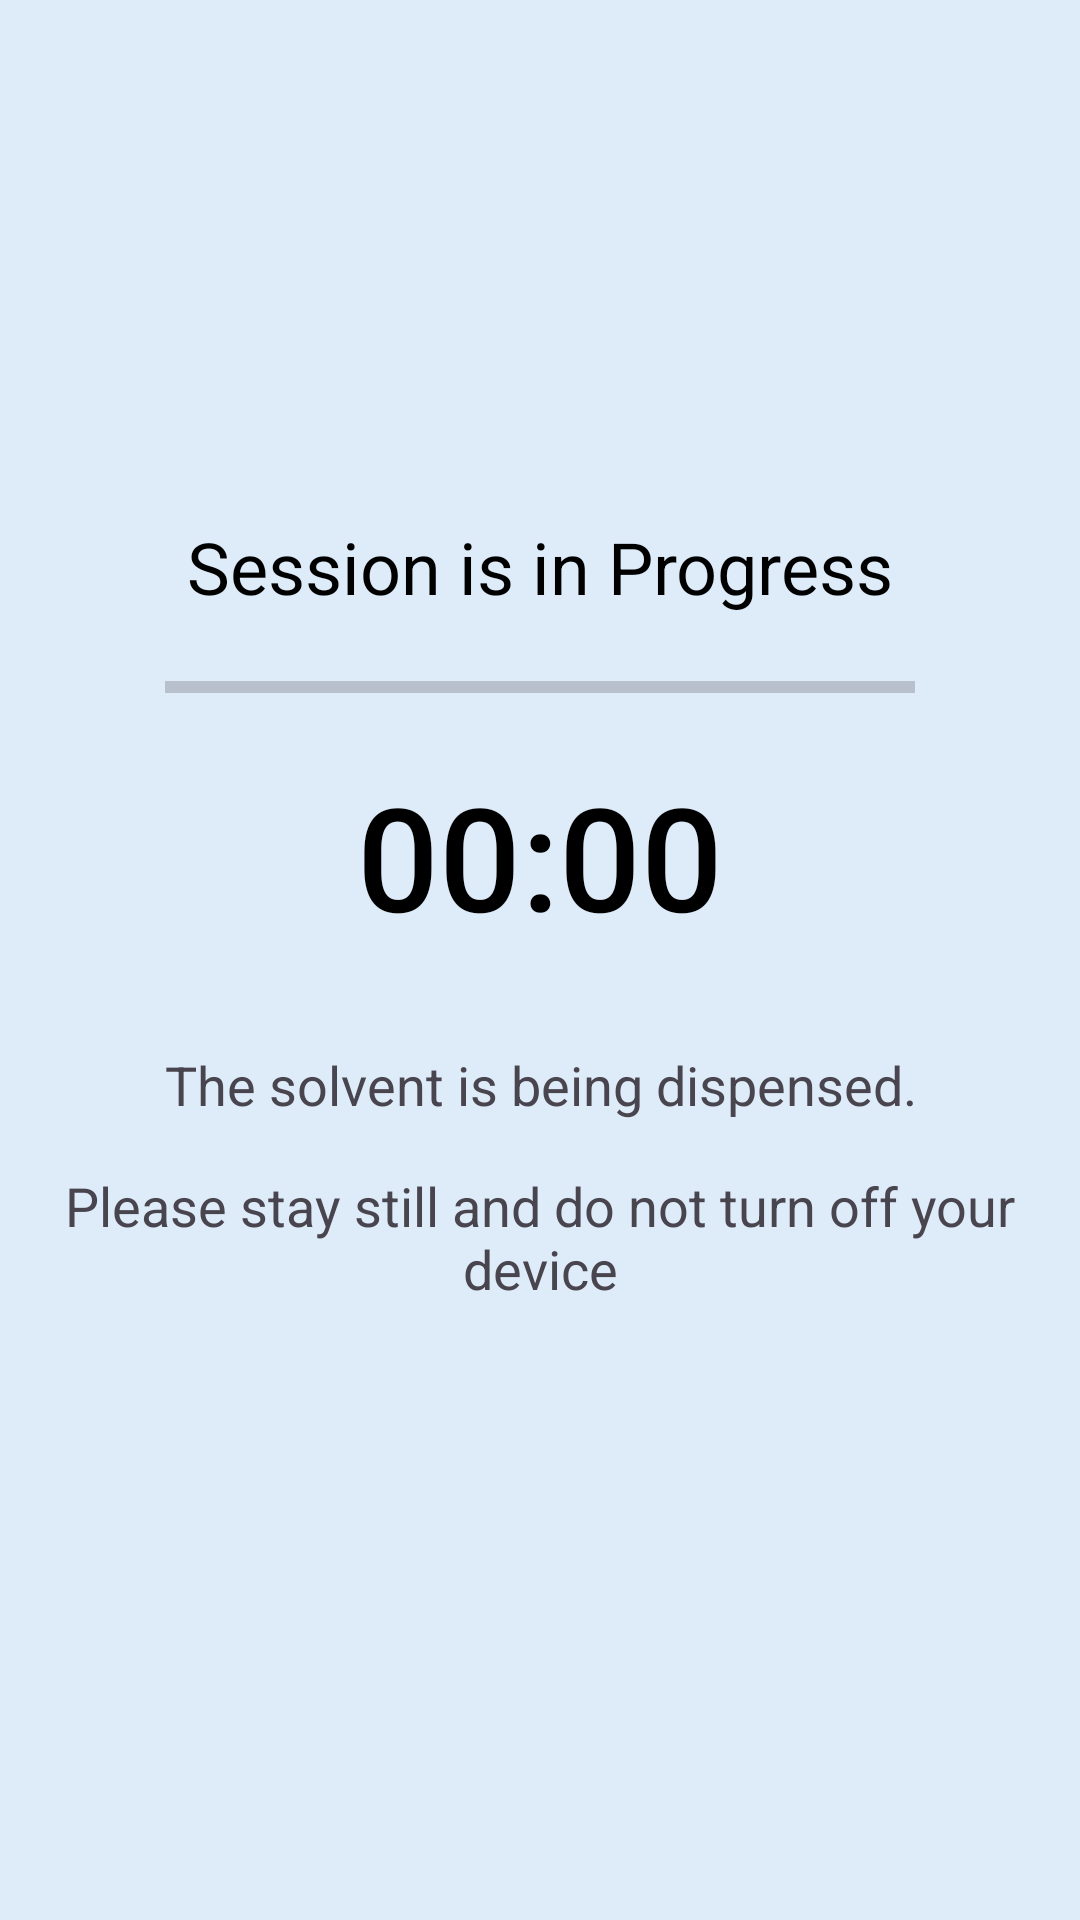

Write the Android layout XML for this screen, with the resource values it uses.
<!-- AndroidManifest.xml: application theme Theme.RemotePDT -->
<!-- res/layout/activity_timer1.xml -->
<?xml version="1.0" encoding="utf-8"?>
<LinearLayout xmlns:android="http://schemas.android.com/apk/res/android"
    xmlns:tools="http://schemas.android.com/tools"
    android:layout_width="match_parent"
    android:layout_height="match_parent"
    android:background="#DEEBF9"
    android:gravity="center"
    android:orientation="vertical"
    tools:context=".TimerActivity1">

    
    <TextView
        android:id="@+id/titleText"
        android:layout_width="wrap_content"
        android:layout_height="wrap_content"
        android:text="Session is in Progress"
        android:textSize="24sp"
        android:textColor="#000"
        android:layout_marginBottom="16dp" />

    
    <ProgressBar
        android:id="@+id/progressBar"
        android:layout_width="250dp"
        android:layout_height="wrap_content"
        android:layout_marginBottom="16dp"
        android:indeterminate="false"
        android:max="100"
        android:progress="0"
        android:progressTint="#004AAD"
        style="?android:attr/progressBarStyleHorizontal" />

    
    <TextView
        android:id="@+id/timerText"
        android:layout_width="wrap_content"
        android:layout_height="wrap_content"
        android:text="00:00"
        android:textSize="48sp"
        android:textColor="#000"
        android:fontFamily="sans-serif-medium"
        android:layout_marginBottom="32dp" />

    
    <TextView
        android:id="@+id/dynamicInstructionText"
        android:layout_width="wrap_content"
        android:layout_height="wrap_content"
        android:text="The solvent is being dispensed."
        android:gravity="center"
        android:textSize="18sp"
        android:layout_marginBottom="16dp" />

    
    <TextView
        android:id="@+id/instructionText"
        android:layout_width="wrap_content"
        android:layout_height="wrap_content"
        android:text="Please stay still and do not turn off your device"
        android:gravity="center"
        android:textSize="18sp"
        android:layout_marginBottom="32dp" />
</LinearLayout>
<!-- resources referenced by this layout -->
<resources>
  <style name="Theme.RemotePDT" parent="Base.Theme.RemotePDT" />
  <style name="Base.Theme.RemotePDT" parent="Theme.Material3.DayNight.NoActionBar">
          
          
      </style>
</resources>
